Dataset: dataset_ayam (GitHub, tikakurniasari28/Deteksi_Penyakit_Ayam). Classes: cocci, healthy, ncd, salmo.

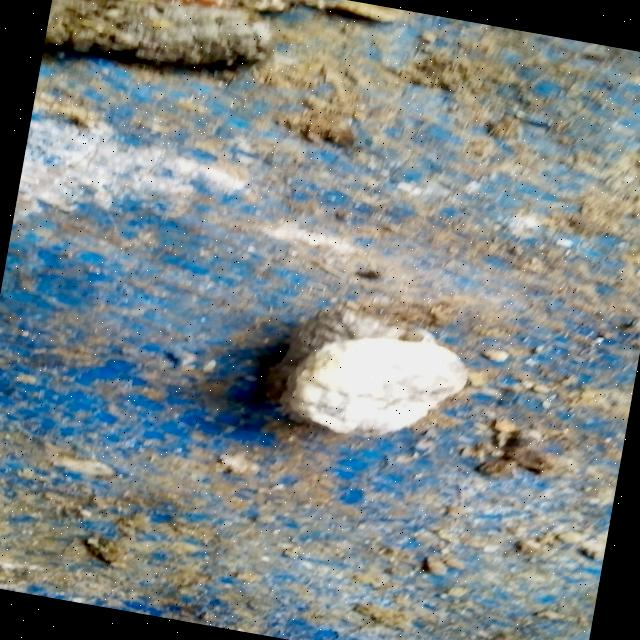
Label: salmo

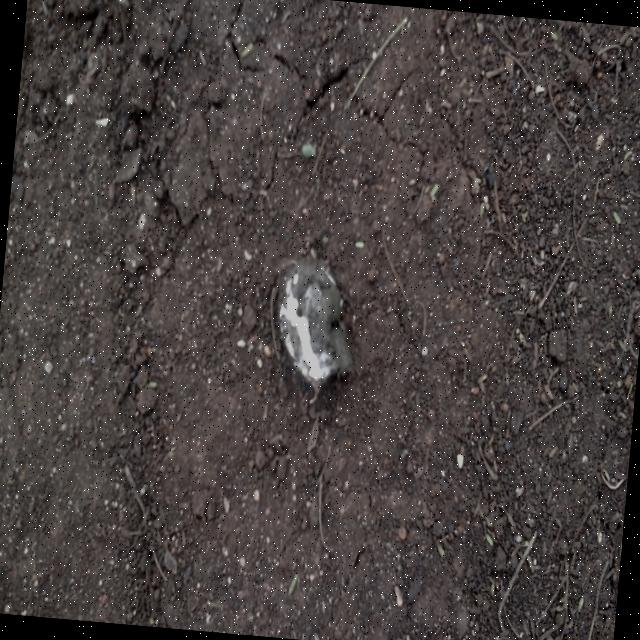
Label: healthy

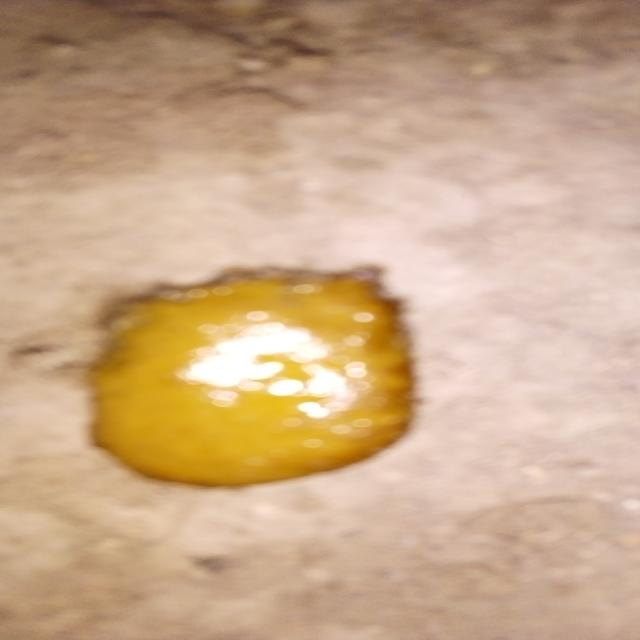
Label: cocci

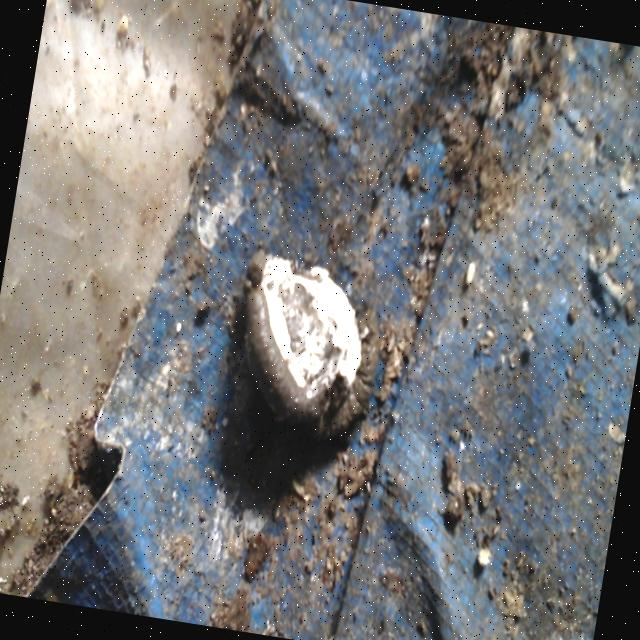
Label: salmo

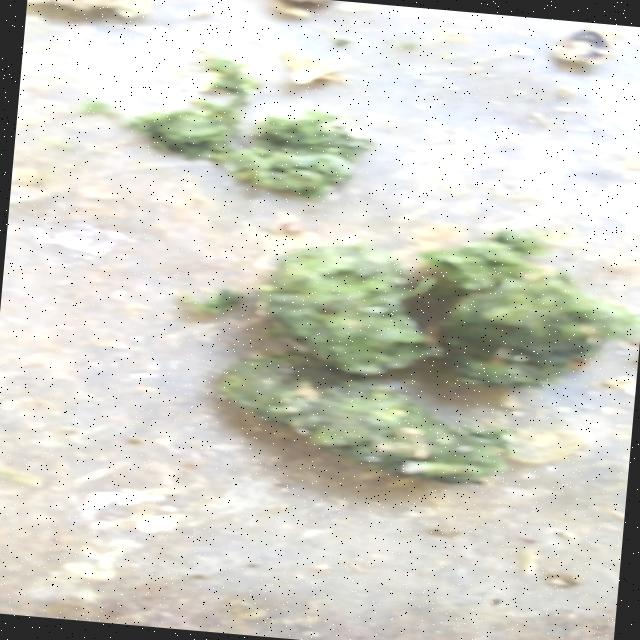
Label: ncd

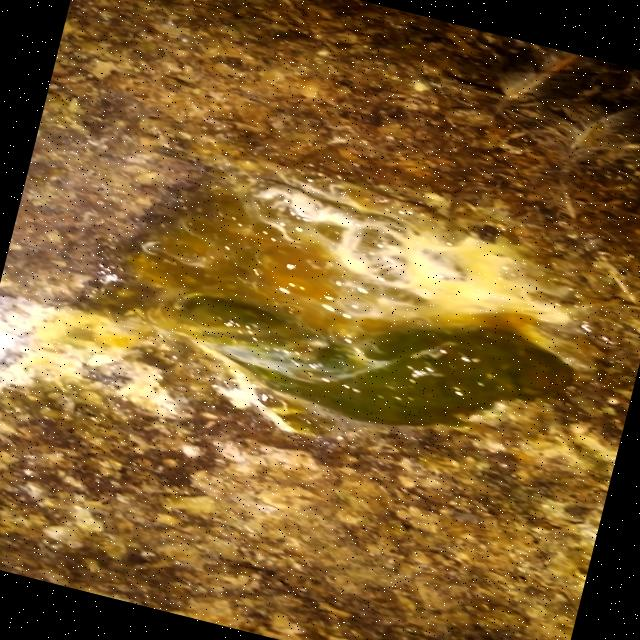
Label: ncd
